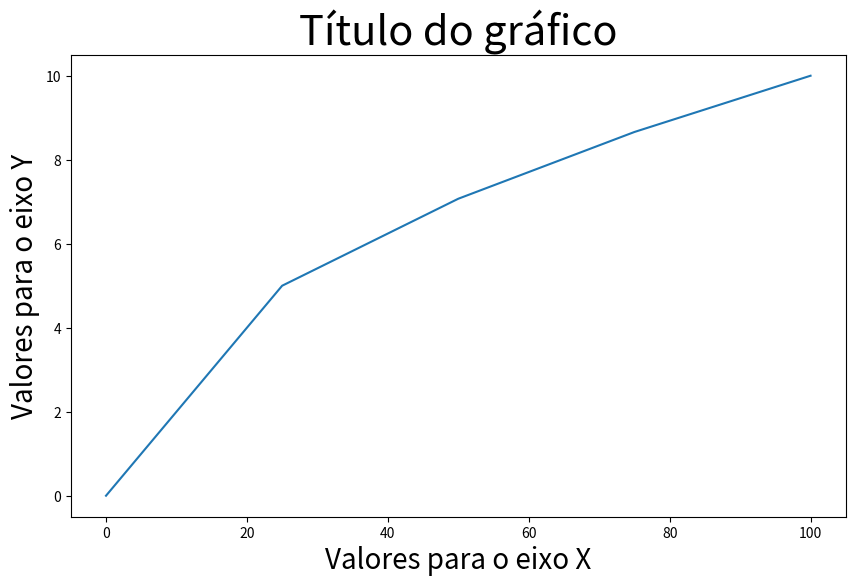

This chart was generated by the following Python code:
# -*- coding: utf-8 -*-
"""
Created on Thu Jun  2 08:35:33 2022

@author: bernardogoltz
"""

import matplotlib.pyplot as plt
import numpy as np 

x = np.linspace(0,100,5) # domain
y = np.sqrt(x) # x -> y 

# Matplotlib graphs the data in Figures. 
# Each figure can contain one or more Axes. 

figure, axes = plt.subplots(figsize = (10,6))   

# The function .plot(x,y) will generate a simple plot and wait the arguments of x and y respectively. 

axes.set_title("Título do gráfico", fontsize = 30)

axes.set_xlabel("Valores para o eixo X",fontsize = 20)
axes.set_ylabel("Valores para o eixo Y", fontsize = 20)

axes.plot(x,y) # plot some data on the axes. 






